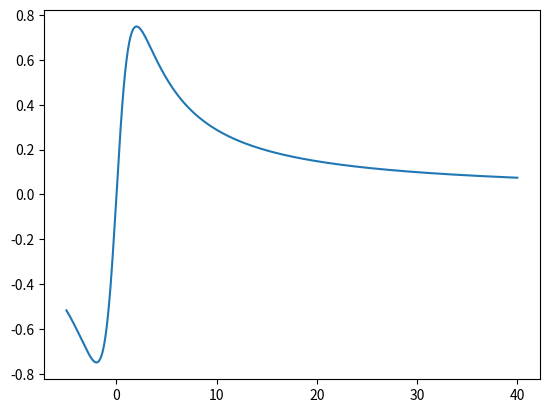

The matplotlib source for this figure: (Note: this script raises an exception after producing the figure.)
# The percent of concentration of a certain drug in the bloodstream x hours after the drug is administered is given by 
# K(x) = 3x / x^2 + 4

from sympy import solve, Limit, lambdify, symbols, diff, ln, discriminant
import matplotlib.pyplot as plt
import numpy as np

x = symbols('x', positive = True ) # 0 <= x
K = 3*x / ( x**2 + 4 )

domain_end = 20

g_xlim = [-5, 40]
g_ylim = [-5, 70]

lam_x = lambdify( x, K, np )

x_vals = np.linspace( g_xlim[0], g_xlim[1], 1000, endpoint=True )
y_vals = lam_x( x_vals )

plt.plot( x_vals, y_vals, label = '' )

# Find the time at which the concentration is a maximum.

dK = diff( K, x, 1 )
max = solve( dK, x )[ 0 ].evalf()

# The maximum concentration is:
maxPct = round( K.subs( { x: max} ), 2 )

plt.scatter( max, maxPct, color = 'R' )

plt.show()
